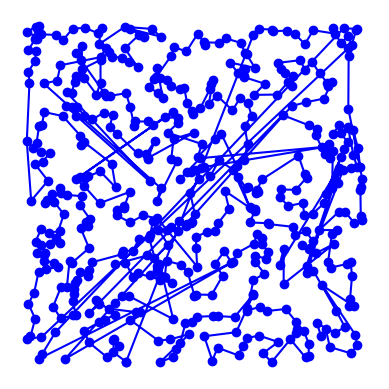

Recreate this plot in Python.
import matplotlib.pyplot as plt
import random
import time
import itertools
import math
import copy
from collections import namedtuple

# based on Peter Norvig's IPython Notebook on the TSP

City = namedtuple('City', 'x y')

def distance(A, B):
    return math.hypot(A.x - B.x, A.y - B.y)

def try_all_tours(cities):
    # generate and test all possible tours of the cities and choose the shortest tour
    tours = alltours(cities)
    return min(tours, key=tour_length)

def alltours(cities):
    # return a list of tours (a list of lists), each tour a permutation of cities,
    # and each one starting with the same city
    # cities is a set, sets don't support indexing
    start = next(iter(cities)) 
    return [[start] + list(rest)
            for rest in itertools.permutations(cities - {start})]

def tour_length(tour):
    # the total of distances between each pair of consecutive cities in the tour
    return sum(distance(tour[i], tour[i-1]) 
               for i in range(len(tour)))

def make_cities(n, width=1000, height=1000):
    # make a set of n cities, each with random coordinates within a rectangle (width x height).

    random.seed() # the current system time is used as a seed
    # note: if we use the same seed, we get the same set of cities

    return frozenset(City(random.randrange(width), random.randrange(height))
                     for c in range(n))

def plot_tour(tour): 
    # plot the cities as circles and the tour as lines between them
    points = list(tour) + [tour[0]]
    plt.plot([p.x for p in points], [p.y for p in points], 'bo-')
    plt.axis('scaled') # equal increments of x and y have the same length
    plt.axis('off')
    plt.show()

def plot_tsp(algorithm, cities):
    # apply a TSP algorithm to cities, print the time it took, and plot the resulting tour.
    t0 = time.process_time()
    tour = algorithm(cities)
    t1 = time.process_time()
    print("{} city tour with length {:.1f} in {:.3f} secs for {}"
          .format(len(tour), tour_length(tour), t1 - t0, algorithm.__name__))
    print("Start plotting ...")
    plot_tour(tour)

def nearest_neighbor(cities):
    cities = set(cities)
    last_city = cities.pop()
    tour = [last_city]
    while len(cities) != 0:
        closest_city = City(x=math.inf, y=math.inf)
        for city in cities:
            if distance(last_city, city) < distance(last_city, closest_city):
                closest_city = city
        tour.append(closest_city)
        last_city = closest_city
        cities.remove(closest_city)
    return tour

def get_intersecting_roads(tour):
    intersecting_roads = []
    tour_copy = tour #copy.deepcopy(tour)
    for i in range(len(tour_copy) - 1):
        for j in range(1, len(tour_copy) - 1):
            roads = ((tour_copy[i], tour_copy[i + 1]), (tour_copy[j], tour_copy[j + 1]))
            if tour_copy[i + 1] != tour_copy[j] and tour_copy[i] != tour_copy[j + 1] and roads[0] != roads[1]:
                if do_intersect(roads):
                    added = False
                    for r in intersecting_roads:
                        if roads[0] == r[1]:
                            added = True
                    if not added:        
                        intersecting_roads.append(roads)
    return intersecting_roads

def do_intersect(roads):
    dir1 = dir(roads[0][0], roads[0][1], roads[1][0])
    dir2 = dir(roads[0][0], roads[0][1], roads[1][1])
    dir3 = dir(roads[1][0], roads[1][1], roads[0][0])
    dir4 = dir(roads[1][0], roads[1][1], roads[0][1])

    if dir1 != dir2 and dir3 != dir4:
        return True
    if dir1 == 0 and on_line(roads[0], roads[1][0]):
        return True
    if dir2 == 0 and on_line(roads[0], roads[1][1]):
        return True
    if dir3 == 0 and on_line(roads[1], roads[0][0]):
        return True
    if dir4 == 0 and on_line(roads[1], roads[0][1]):
        return True
    return False

def dir(a, b, c):
    # find direction of line segement
    val = (b.y - a.y) * (c.x - b.x) - (b.x - a.x) * (c.y - b.y)
    if val == 0:
       return 0 # collinear
    elif val < 0:
        return 2 # anti-clockwise
    return 1 # clockwise 

def on_line(road, city):
    return city.x <= max(road[0].x, road[1].x) and city.x <= min(road[0].x, road[1].x) and city.y <= max(road[0].y, road[1].y) and city.y <= min(road[0].y, road[1].y)

def two_opt_swap(tour, i, j): 
    new_tour = tour[:i]
    new_tour.extend(reversed(tour[i:j]))
    new_tour.extend(tour[j:])
    return new_tour
    
def two_opt(cities):
    tour = nearest_neighbor(cities)
    intersecting_roads = get_intersecting_roads(tour)
    print(tour)
    print(len(tour))
    print(intersecting_roads, len(intersecting_roads))
    for roads in intersecting_roads:
        min_index = min(tour.index(roads[0][0]), tour.index(roads[1][1]))
        max_index = max(tour.index(roads[0][0]), tour.index(roads[1][1]))
        tour = two_opt_swap(tour, min_index, max_index)
        # print(tour)
        print(len(tour))
    return tour
  
print(City(x=335, y=77) == City(x=335, y=77))
print(do_intersect(((City(x=400, y=150), City(x=400, y=100)), (City(x=300, y=200), City(x=450, y=200)))))
# plot_tsp(try_all_tours, make_cities(100))
# plot_tsp(nearest_neighbor, make_cities(100))
plot_tsp(two_opt, make_cities(500))

# A.
# using seed n = 10
# optimal tour has length 2521.9
# nn tour has length 3230.6
# difference in % = 28.1 

# B.
# using 500 cities nn takes 0.117s
# tour has length 19447.7

# C.
# using 100 cities, there are 6 "intersecting roads" 
# You can find "intersecting roads" by ...
# You don't have to check if the route is shorter, 
# because removing a "intersecting roads" while always be shorter in this case by ysing equal weigths







